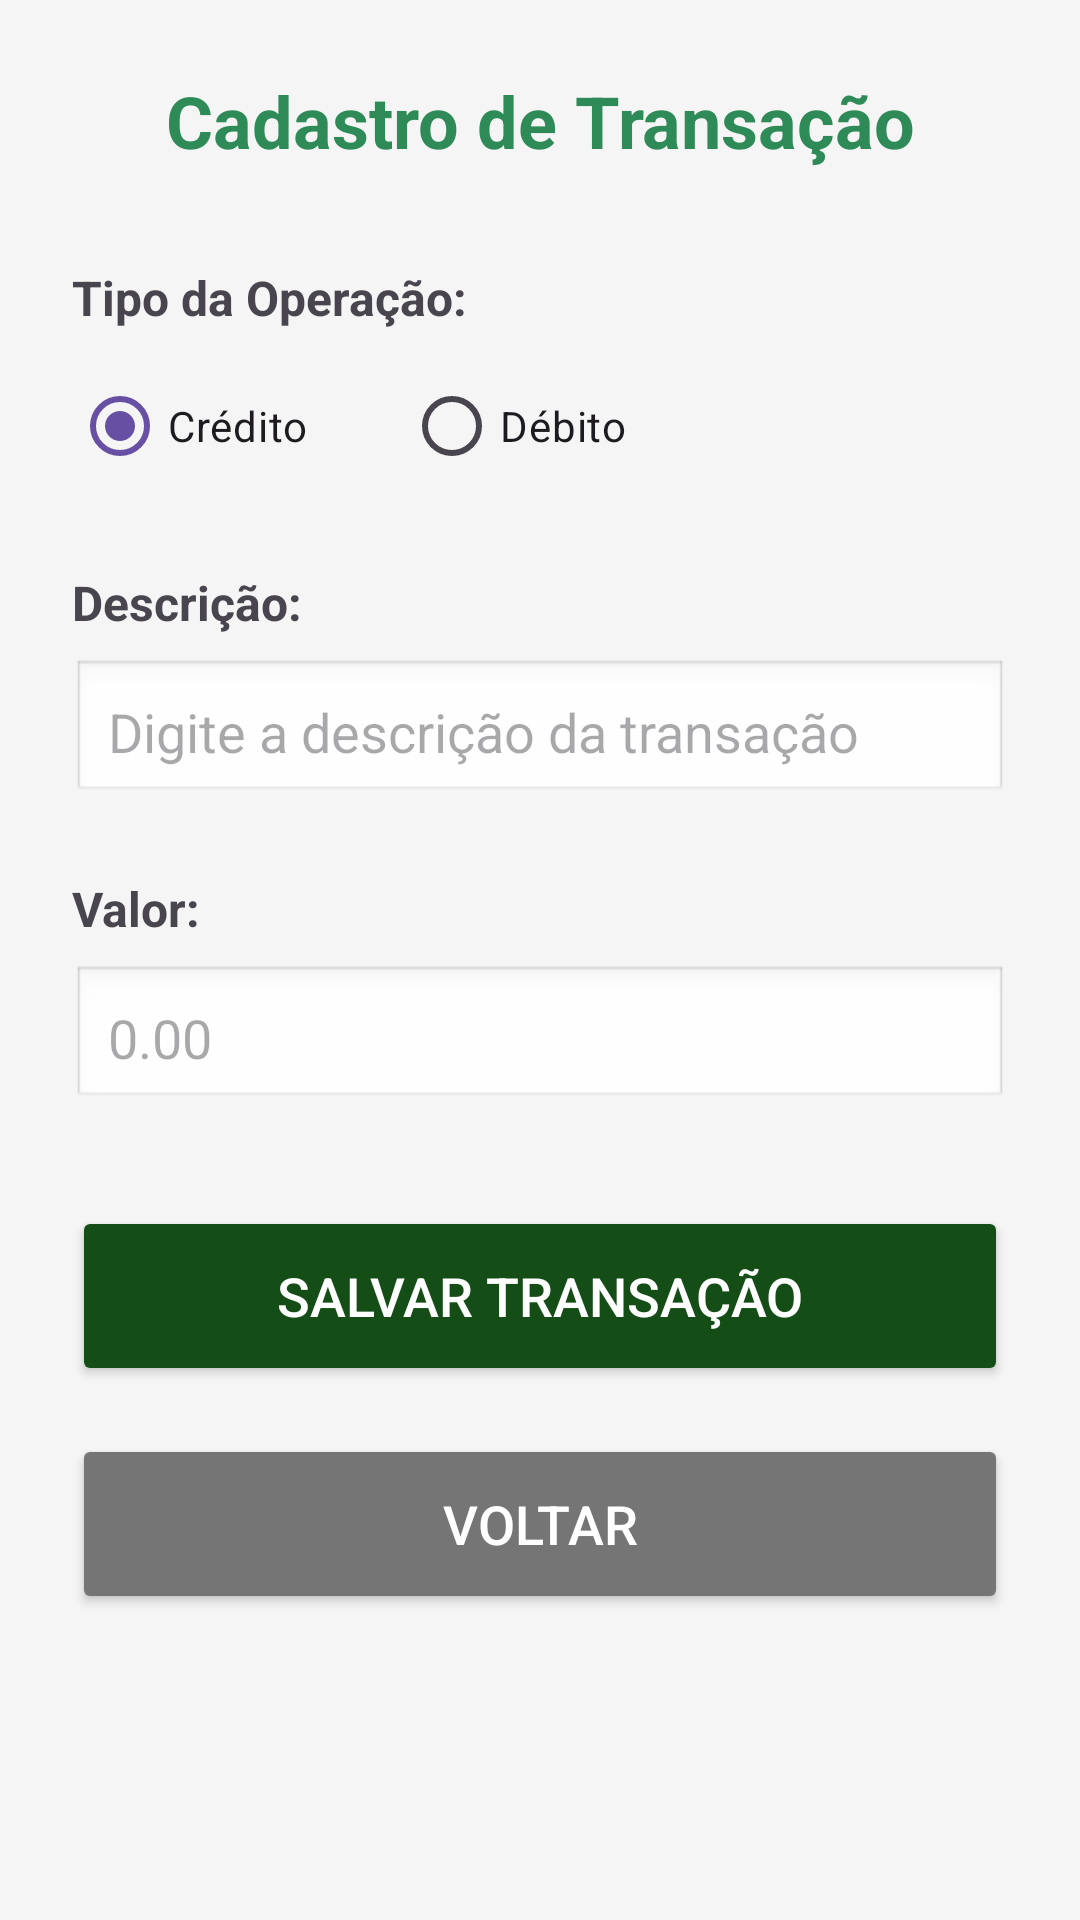

Android layout source for this screen:
<!-- AndroidManifest.xml: application theme Theme.Fintech -->
<!-- res/layout/activity_cadastro.xml -->
<?xml version="1.0" encoding="utf-8"?>
<LinearLayout xmlns:android="http://schemas.android.com/apk/res/android"
    android:layout_width="match_parent"
    android:layout_height="match_parent"
    android:orientation="vertical"
    android:padding="24dp"
    android:background="#F5F5F5">

    <TextView
        android:layout_width="match_parent"
        android:layout_height="wrap_content"
        android:text="Cadastro de Transação"
        android:textSize="24sp"
        android:textStyle="bold"
        android:textAlignment="center"
        android:textColor="#2E8B57"
        android:paddingBottom="32dp" />

    <TextView
        android:layout_width="wrap_content"
        android:layout_height="wrap_content"
        android:text="Tipo da Operação:"
        android:textSize="16sp"
        android:textStyle="bold"
        android:layout_marginBottom="8dp" />

    <RadioGroup
        android:id="@+id/rgType"
        android:layout_width="wrap_content"
        android:layout_height="wrap_content"
        android:orientation="horizontal"
        android:layout_marginBottom="24dp">

        <RadioButton
            android:id="@+id/rbCredito"
            android:layout_width="wrap_content"
            android:layout_height="wrap_content"
            android:text="Crédito"
            android:layout_marginRight="32dp"
            android:checked="true" />

        <RadioButton
            android:id="@+id/rbDebito"
            android:layout_width="wrap_content"
            android:layout_height="wrap_content"
            android:text="Débito" />

    </RadioGroup>

    <TextView
        android:layout_width="wrap_content"
        android:layout_height="wrap_content"
        android:text="Descrição:"
        android:textSize="16sp"
        android:textStyle="bold"
        android:layout_marginBottom="8dp" />

    <EditText
        android:id="@+id/etDescription"
        android:layout_width="match_parent"
        android:layout_height="wrap_content"
        android:hint="Digite a descrição da transação"
        android:padding="12dp"
        android:layout_marginBottom="24dp"
        android:background="@android:drawable/edit_text" />

    <TextView
        android:layout_width="wrap_content"
        android:layout_height="wrap_content"
        android:text="Valor:"
        android:textSize="16sp"
        android:textStyle="bold"
        android:layout_marginBottom="8dp" />

    <EditText
        android:id="@+id/etValue"
        android:layout_width="match_parent"
        android:layout_height="wrap_content"
        android:hint="0.00"
        android:inputType="numberDecimal"
        android:padding="12dp"
        android:layout_marginBottom="32dp"
        android:background="@android:drawable/edit_text" />

    <Button
        android:id="@+id/btnSave"
        android:layout_width="match_parent"
        android:layout_height="60dp"
        android:text="Salvar Transação"
        android:textSize="18sp"
        android:backgroundTint="#154d17"
        android:textColor="@android:color/white"
        android:layout_marginBottom="16dp" />

    <Button
        android:id="@+id/btnVoltar"
        android:layout_width="match_parent"
        android:layout_height="60dp"
        android:text="Voltar"
        android:textSize="18sp"
        android:backgroundTint="#757575"
        android:textColor="@android:color/white" />

</LinearLayout>
<!-- resources referenced by this layout -->
<resources>
  <style name="Theme.Fintech" parent="Base.Theme.Fintech" />
  <style name="Base.Theme.Fintech" parent="Theme.Material3.DayNight.NoActionBar">
          
          
      </style>
</resources>
